Run: headless pygame with SDL's dummy video driver; simulated clock (each Clock.tick advances the game by its frame time, no real sleeping); random seed 0; keys injected as events and as key.get_pressed() state; no mouse input.
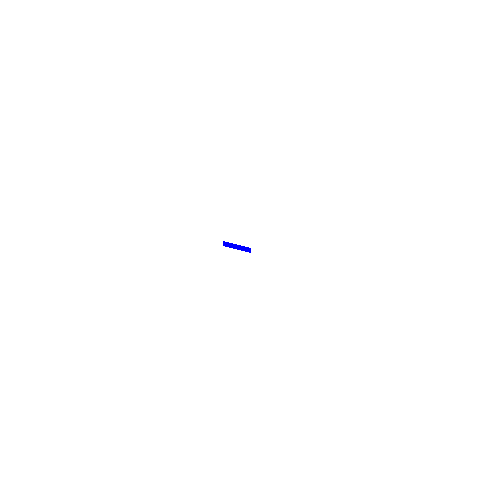
Frame 1 of 4 · flips 1–60 · no input
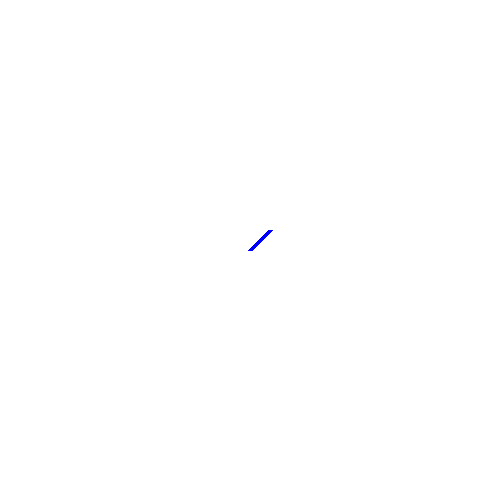
Frame 2 of 4 · flips 61–180 · tapped SPACE, RETURN · held RIGHT (→), D
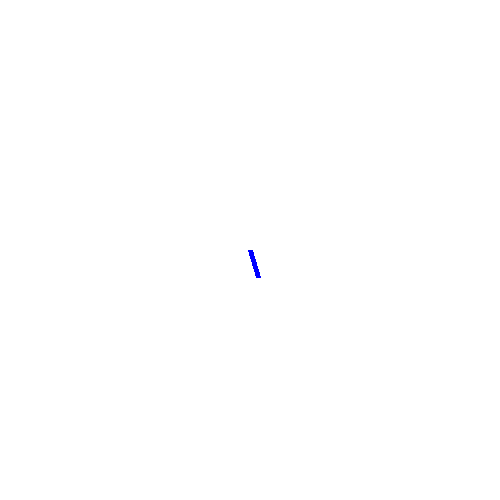
Frame 3 of 4 · flips 181–300 · held DOWN (↓), S
Frame 4 of 4 · flips 301–420 · held LEFT (←), A, UP (↑), W · screen same as frame 1, image omitted

The pygame program that drew these frames:

import pygame

from math import sin,cos,radians
pygame.init()

y_size,x_size=500,500
screen = pygame.display.set_mode((y_size,x_size))
done = False





pointion1=250,250
distance=20
count=90
angle=radians(90)

orgin=250,250





def distamnce(x,y,x2,y2):
    x_main=x-x2
    y_main=y-y2
    c=x_main**2+y_main**2
    c=c*0.5
    print(c)

while not done:
        for event in pygame.event.get():
                if event.type == pygame.QUIT:
                        done = True
        screen.fill((255, 255, 255))
        #angle=angle+1
        count=count+1
        if count>360:
            count=0
        angle=radians(count)
        print("current angle",count)


        new_points_x=distance

        new_points_y=distance



        new_points_x_2=(new_points_x*cos(angle)+new_points_y*-sin(angle))



        new_points_y_2=(new_points_x*sin(angle)+new_points_y*(cos(angle)))


        new_points_x_2=new_points_x_2+orgin[0]

        new_points_y_2=new_points_y_2+orgin[1]


        new_points_x_2=new_points_x_2

        new_points_y_2=new_points_y_2


        new_points_x_2=round(new_points_x_2)
        new_points_y_2=round(new_points_y_2)
        print("new pints",new_points_x_2,new_points_y_2)


    #    exit()
        pygame.draw.line(screen, (0, 0, 255), orgin,(new_points_x_2,new_points_y_2),5)
        distamnce(orgin[0],orgin[1],new_points_x_2,new_points_y_2)
        #triangel_points=[]
        #pygame.draw.polygon(screen, (50,50,50), [[100, 100], [100, 400],[400, 300]], 2)



        #pygame.draw.rect(screen, (0, 128, 255), pygame.Rect(0, 0, 60, 60))
        pygame.display.flip()
        pygame.time.wait(20)
